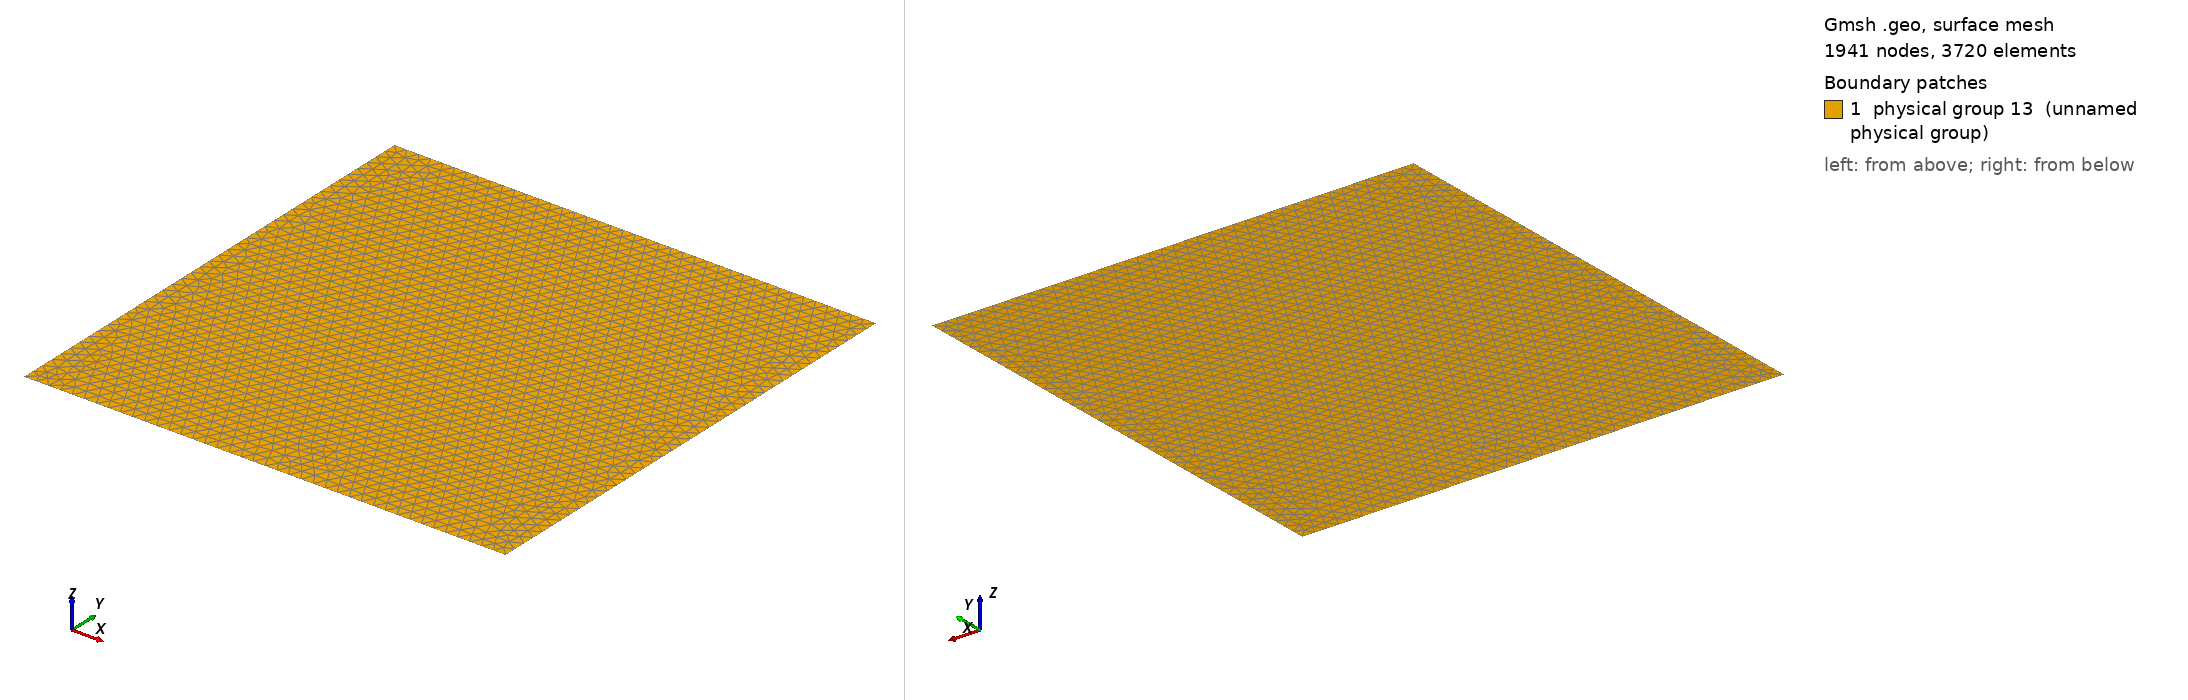

Gmsh geometry script, surface-meshed: 1941 nodes, 3720 surface elements. Boundary patches (legend numbers): 1 physical group 13 (unnamed physical group). Left view from above one corner, right view from below the opposite corner. Legend entries are the model's physical surfaces. The drawing asked Gmsh for element sizes between 1% and 20% of the model's largest extent; the script's own settings can give other sizes.

=== Stommel_gyre_A.geo (drawn) ===
Point(1) = {0,0,0,0.025};
Point(2) = {0,1,0,0.025};
Point(3) = {1,1,0,0.025};
Point(4) = {1,0,0,0.025};
Line(1) = {1,4};
Line(2) = {4,3};
Line(3) = {3,2};
Line(4) = {2,1};
Physical Line(7) = {1};
Physical Line(8) = {2};
Physical Line(9) = {3};
Physical Line(10) = {4};
Line Loop(11) = {2,3,4,1};
Plane Surface(12) = {11};
Physical Surface(13) = {12};
